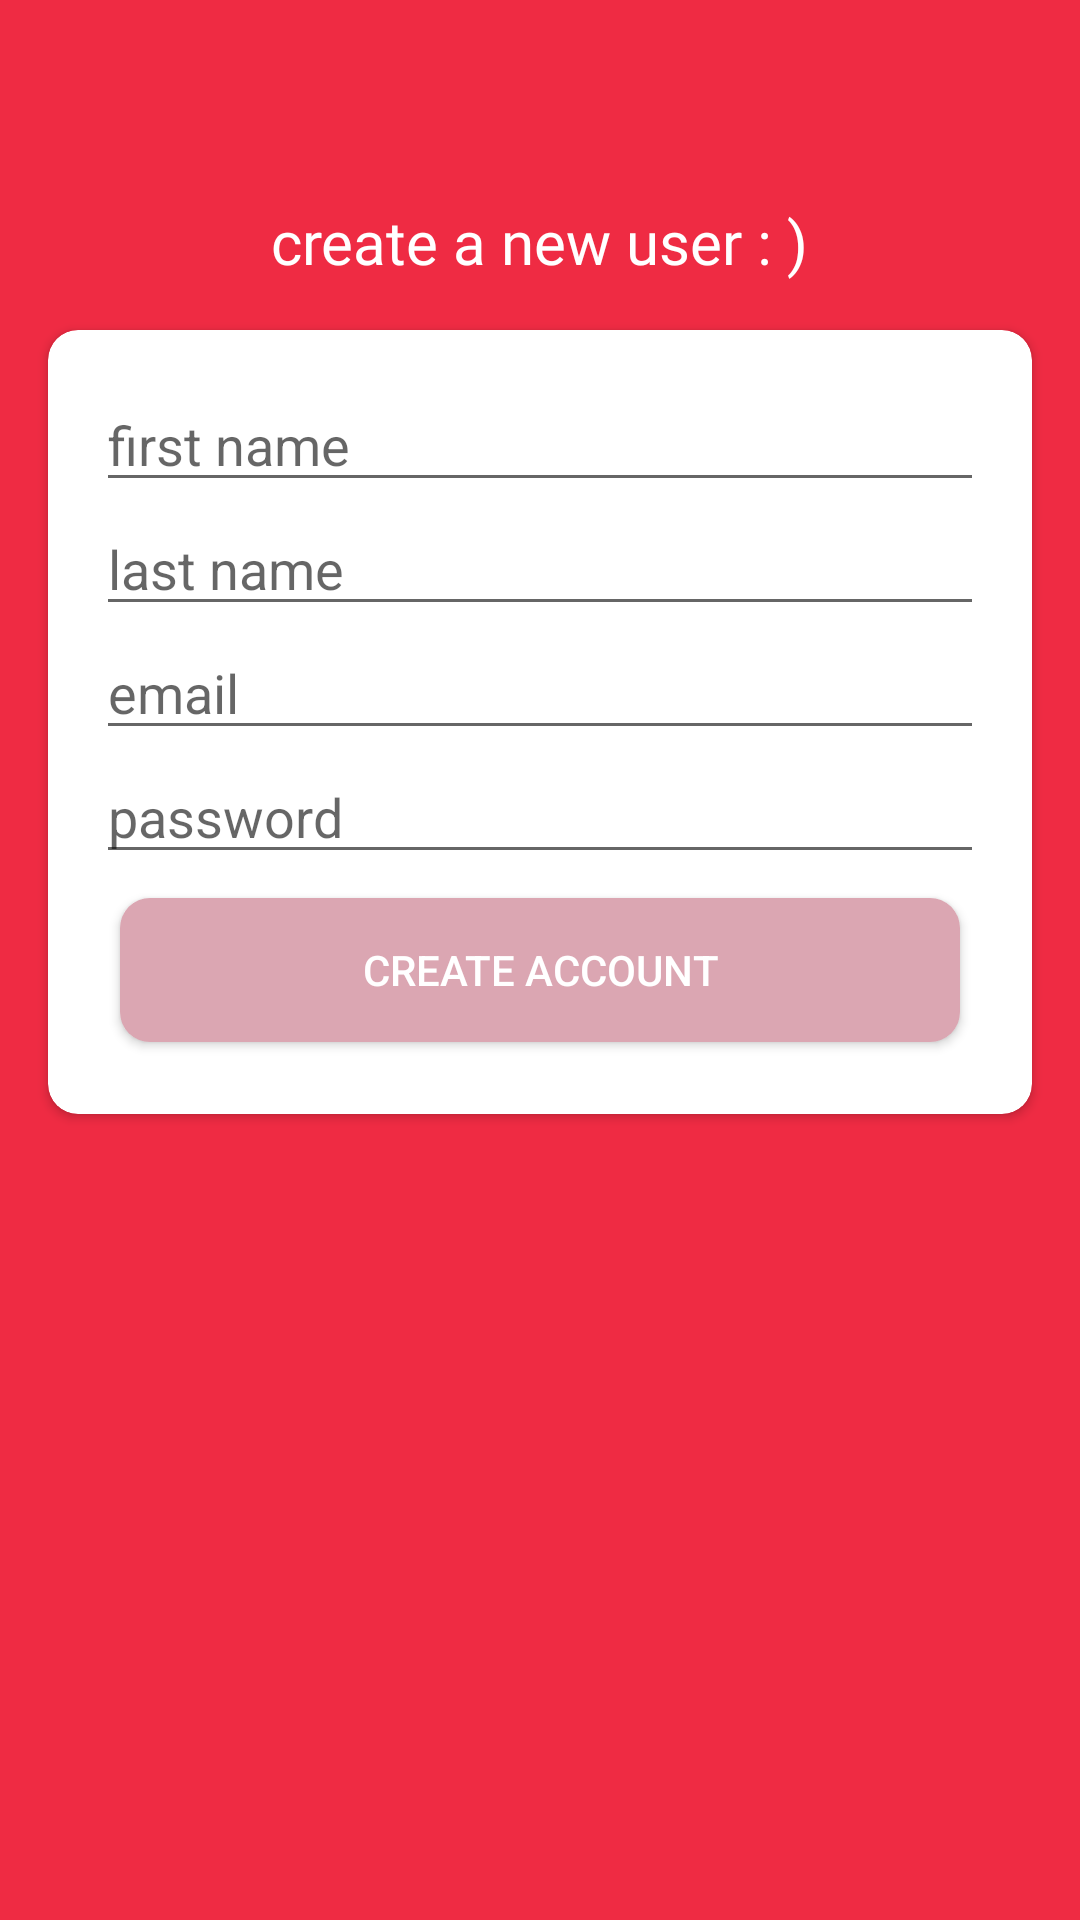

Write the Android layout XML for this screen, with the resource values it uses.
<!-- AndroidManifest.xml: application theme AppTheme -->
<!-- res/layout/activity_create_account.xml -->
<?xml version="1.0" encoding="utf-8"?>
<androidx.constraintlayout.widget.ConstraintLayout xmlns:android="http://schemas.android.com/apk/res/android"
    xmlns:app="http://schemas.android.com/apk/res-auto"
    xmlns:tools="http://schemas.android.com/tools"
    android:layout_width="match_parent"
    android:layout_height="match_parent"
    android:background="@color/secondaryColor"
    tools:context=".modules.createAccount.CreateAccountActivity">

    <ImageView
        android:id="@+id/imageView"
        android:layout_width="350dp"
        android:layout_height="35dp"
        android:layout_marginVertical="24dp"
        android:src="@drawable/canewseh_logo_white"
        app:layout_constraintTop_toTopOf="parent"
        app:layout_constraintStart_toStartOf="parent"
        app:layout_constraintEnd_toEndOf="parent"/>

    <TextView
        android:id="@+id/text_create_user"
        android:layout_width="wrap_content"
        android:layout_height="wrap_content"
        android:fontFamily="@font/roboto_bold"
        android:text="@string/text_create_activity"
        android:textSize="20sp"
        android:layout_marginVertical="8dp"
        android:textColor="@color/secondaryTextColor"
        app:layout_constraintEnd_toEndOf="@+id/imageView"
        app:layout_constraintStart_toStartOf="@+id/imageView"
        app:layout_constraintTop_toBottomOf="@+id/imageView" />

    <androidx.cardview.widget.CardView
        android:id="@+id/item_news_card_view"
        android:layout_width="0dp"
        android:layout_height="wrap_content"
        android:layout_marginHorizontal="16dp"
        android:layout_marginVertical="16dp"
        android:background="@color/detailsDarkColor"
        android:elevation="2dp"
        app:cardCornerRadius="10dp"
        app:layout_constraintBottom_toBottomOf="parent"
        app:layout_constraintEnd_toEndOf="parent"
        app:layout_constraintStart_toStartOf="parent"
        app:layout_constraintTop_toBottomOf="@+id/text_create_user"
        app:layout_constraintVertical_bias="0.0">

        <androidx.constraintlayout.widget.ConstraintLayout
            android:layout_width="match_parent"
            android:layout_height="wrap_content"
            android:padding="16dp">

            <EditText
                android:id="@+id/name_edit_text"
                android:layout_width="match_parent"
                android:layout_height="wrap_content"
                android:hint="@string/text_first_name"
                app:layout_constraintEnd_toEndOf="parent"
                app:layout_constraintStart_toStartOf="parent"
                app:layout_constraintTop_toTopOf="parent" />

            <EditText
                android:id="@+id/last_name_edit_text"
                android:layout_width="match_parent"
                android:layout_height="wrap_content"
                android:hint="@string/text_last_name"
                app:layout_constraintEnd_toEndOf="@id/name_edit_text"
                app:layout_constraintStart_toStartOf="@id/name_edit_text"
                app:layout_constraintTop_toBottomOf="@id/name_edit_text" />

            <EditText
                android:id="@+id/email_create_edit_text"
                android:layout_width="match_parent"
                android:layout_height="wrap_content"
                android:hint="@string/text_email"
                app:layout_constraintEnd_toEndOf="@id/last_name_edit_text"
                app:layout_constraintStart_toStartOf="@id/last_name_edit_text"
                app:layout_constraintTop_toBottomOf="@id/last_name_edit_text" />

            <EditText
                android:id="@+id/password_create_edit_text"
                android:layout_width="match_parent"
                android:layout_height="wrap_content"
                android:hint="@string/text_password"
                app:layout_constraintEnd_toEndOf="@id/email_create_edit_text"
                app:layout_constraintStart_toStartOf="@id/email_create_edit_text"
                app:layout_constraintTop_toBottomOf="@id/email_create_edit_text" />

            <Button
                android:id="@+id/activity_review_button_confirm_id"
                android:layout_width="0dp"
                android:layout_height="wrap_content"
                android:layout_margin="8dp"
                android:layout_marginTop="24dp"
                android:background="@drawable/shape_button"
                android:text="@string/text_create_account"
                android:textColor="@android:color/white"
                app:layout_constraintBottom_toBottomOf="parent"
                app:layout_constraintEnd_toEndOf="@+id/password_create_edit_text"
                app:layout_constraintStart_toStartOf="@+id/password_create_edit_text"
                app:layout_constraintTop_toBottomOf="@+id/password_create_edit_text" />


        </androidx.constraintlayout.widget.ConstraintLayout>

    </androidx.cardview.widget.CardView>







</androidx.constraintlayout.widget.ConstraintLayout>
<!-- resources referenced by this layout -->
<resources>
  <color name="detailsDarkColor">#D6C2C7</color>
  <color name="secondaryColor">#EF2B43</color>
  <color name="secondaryTextColor">#ffffff</color>
  <!-- drawable shape_button (drawable) -->
  <?xml version="1.0" encoding="utf-8"?>
  <shape xmlns:android="http://schemas.android.com/apk/res/android"
      android:shape="rectangle">
      <solid android:color="@color/detailsLightColor"/>
      <corners android:radius="10dp"/>
  
  
  </shape>
  <string name="text_create_account">create account</string>
  <string name="text_create_activity">create a new user : )</string>
  <string name="text_email">email</string>
  <string name="text_first_name">first name</string>
  <string name="text_last_name">last name</string>
  <string name="text_password">password</string>
  <style name="AppTheme" parent="Theme.MaterialComponents.Light.DarkActionBar">
          
          <item name="colorPrimary">@color/primaryColor</item>
          <item name="colorPrimaryDark">@color/secondaryColor</item>
          <item name="colorAccent">@color/detailsDarkColor</item>
  
  
          <item name="windowActionBar">false</item>
          <item name="windowNoTitle">true</item>
      </style>
  <color name="detailsLightColor">#DBA6B2</color>
  <color name="primaryColor">#EF2B43</color>
</resources>
